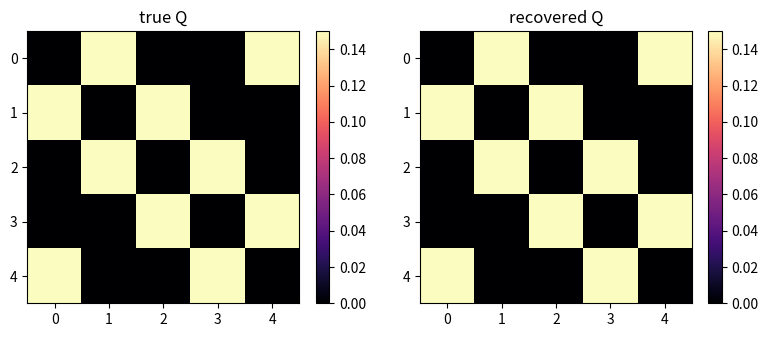

Reproduce this figure in Python. (Note: this script raises an exception after producing the figure.)
import numpy as np
import matplotlib.pyplot as plt
np.set_printoptions(precision=3, suppress=True)

def homog_network(A0, B0, C0, Q):
    """Homogeneous network: every node is (A0,B0,C0); coupling Q (NxN); R=I. Returns A,B,C,Acl."""
    N = Q.shape[0]
    A = np.kron(np.eye(N), A0); B = np.kron(np.eye(N), B0); C = np.kron(np.eye(N), C0)
    return A, B, C, A + B @ Q @ C                       # A+BQC (R=I => BR=B)

def markov_params(A, B, C, Acl, r):
    """Closed-loop M_l = C Acl^l B and open-loop C A^l B, l=0..r (each NxN)."""
    n = A.shape[0]; M, CAlB = [], []; Pcl = np.eye(n); Pol = np.eye(n)
    for _ in range(r + 1):
        M.append(C @ Pcl @ B); CAlB.append(C @ Pol @ B); Pcl = Acl @ Pcl; Pol = A @ Pol
    return M, CAlB

def reconstruct_Q(M, CAlB, N, r, ridge=0.0):
    """Solve the generalized Sylvester equation K = sum_i L_i Q M_i for Q (optionally ridged)."""
    K = [M[l] - CAlB[l] for l in range(1, r + 1)]        # K_1..K_r
    b = np.vstack(K).reshape(-1, order='F')              # vec(col(K_1..K_r))
    Li = []
    for i in range(r):                                   # L_i = (i+1)-th column block of Toeplitz(CA^kB)
        Lb = np.zeros((r * N, N))
        for a in range(i, r):
            Lb[a * N:(a + 1) * N, :] = CAlB[a - i]
        Li.append(Lb)
    Phi = sum(np.kron(M[i].T, Li[i]) for i in range(r))  # (rN*N) x (N*N)
    if ridge > 0:
        q = np.linalg.solve(Phi.T @ Phi + ridge * np.eye(Phi.shape[1]), Phi.T @ b)
    else:
        q = np.linalg.lstsq(Phi, b, rcond=None)[0]
    return q.reshape(N, N, order='F')

N, n0 = 5, 2
th, rho = 0.6, 0.9                                       # node: stable oscillator, eig rho*e^{+-i th}
A0 = rho * np.array([[np.cos(th), -np.sin(th)], [np.sin(th), np.cos(th)]])
B0 = np.array([[0.0], [1.0]]); C0 = np.array([[1.0, 0.0]])
ring = np.array([[0,1,0,0,1],[1,0,1,0,0],[0,1,0,1,0],[0,0,1,0,1],[1,0,0,1,0]], float)
Q_true = 0.15 * ring                                     # sparse coupling (small => stable)
A, B, C, Acl = homog_network(A0, B0, C0, Q_true)
n = N * n0; r = 2 * n - 1                                # r >= 2n-1 for exact identifiability
M, CAlB = markov_params(A, B, C, Acl, r)
Q_hat = reconstruct_Q(M, CAlB, N, r)
print('closed-loop spectral radius:', round(float(np.max(np.abs(np.linalg.eigvals(Acl)))), 3))
print('reconstruction error ||Q_hat - Q||_F / ||Q||_F =', np.linalg.norm(Q_hat - Q_true) / np.linalg.norm(Q_true))
fig, ax = plt.subplots(1, 2, figsize=(8, 3.4))
for a, (t, Qm) in zip(ax, [('true Q', Q_true), ('recovered Q', Q_hat)]):
    im = a.imshow(Qm, cmap='magma'); a.set_title(t); fig.colorbar(im, ax=a, fraction=0.046)
plt.tight_layout(); plt.show()

import sys; sys.path.insert(0, '.')          # run from bilateral/grid (or adjust)
import cross_response as cr
z = cr.load_cached(); H, sites, window = z['H'], z['sites'], z['window']; nS = len(sites)
klo = int(np.argmin(np.abs(window - 0.08))); khi = int(np.argmin(np.abs(window - 0.60)))
lags = list(range(klo, khi + 1)); rG = len(lags) - 1
M_data = [H[:, :, l].T.copy() for l in lags]              # closed-loop Markov (empirical), M_0..M_rG
# assume homogeneous node = AR(2) fit of the pooled sign-normalized self-response
sm = np.mean([np.sign(H[s, s, klo]) * H[s, s, klo:khi + 1] for s in range(nS)], 0)
a1, a2 = np.linalg.lstsq(np.column_stack([sm[1:-1], sm[:-2]]), sm[2:], rcond=None)[0]
A0g = np.array([[0, 1], [a2, a1]]); B0g = np.array([[0.], [1.]]); C0g = np.array([[1., 0.]])
Ag, Bg, Cg = np.kron(np.eye(nS), A0g), np.kron(np.eye(nS), B0g), np.kron(np.eye(nS), C0g)
nG = Ag.shape[0]; CAlBg = []; Pg = np.eye(nG)
for _ in range(rG + 1): CAlBg.append(Cg @ Pg @ Bg); Pg = Ag @ Pg
print(f'node AR(2): a1={a1:.3f} a2={a2:.3f} | node |eig| {np.abs(np.linalg.eigvals(A0g)).round(3)}')
print(f'lags available r={rG}  vs  2n-1 = {2*nG-1} needed for exact identifiability  => underdetermined')

Dm = np.linalg.norm(sites[:, None, :] - sites[None, :, :], axis=2); off = ~np.eye(nS, dtype=bool)
print('ridge      ||Q||    corr(|Q|,distance)   (negative => local coupling)')
Q_by_ridge = {}
for lam in [1e-1, 1e1, 1e3]:
    Qg = reconstruct_Q(M_data, CAlBg, nS, rG, ridge=lam); Q_by_ridge[lam] = Qg
    corr = np.corrcoef(np.abs(Qg)[off], Dm[off])[0, 1]
    print(f'  {lam:<8.0e} {np.linalg.norm(Qg):8.2f}      {corr:+.3f}')

Qg = Q_by_ridge[1e3]
order = np.lexsort((sites[:, 1], sites[:, 0]))
fig, ax = plt.subplots(1, 2, figsize=(13, 5.5))
a = ax[0]; W = np.abs(Qg); thr = np.percentile(W[W > 0], 95); wmax = W.max()
a.scatter(sites[:, 0], sites[:, 1], c='0.6', s=70, zorder=3)
for i in range(nS):
    for j in range(nS):
        if i != j and W[i, j] >= thr:
            a.annotate('', xy=sites[i], xytext=sites[j], zorder=2,
                       arrowprops=dict(arrowstyle='-|>', lw=0.3 + 2.2 * W[i, j] / wmax,
                                       alpha=min(1.0, 0.15 + 0.85 * W[i, j] / wmax),
                                       color='tab:red' if Qg[i, j] > 0 else 'tab:blue', shrinkA=5, shrinkB=5))
a.axvline(0, color='.5', ls='--', lw=.8); a.set_aspect('equal'); a.set_xticks([]); a.set_yticks([])
a.set_title('reconstructed coupling Q (top 5% |Q|, arrow j->i)\nred = +, blue = -')
a = ax[1]; im = a.imshow(Qg[np.ix_(order, order)], cmap='RdBu_r',
                         vmin=-np.percentile(np.abs(Qg), 98), vmax=np.percentile(np.abs(Qg), 98))
a.set_title('Q matrix (hemisphere-ordered, rows=to i, cols=from j)'); fig.colorbar(im, ax=a, fraction=0.046)
plt.tight_layout(); plt.show()
